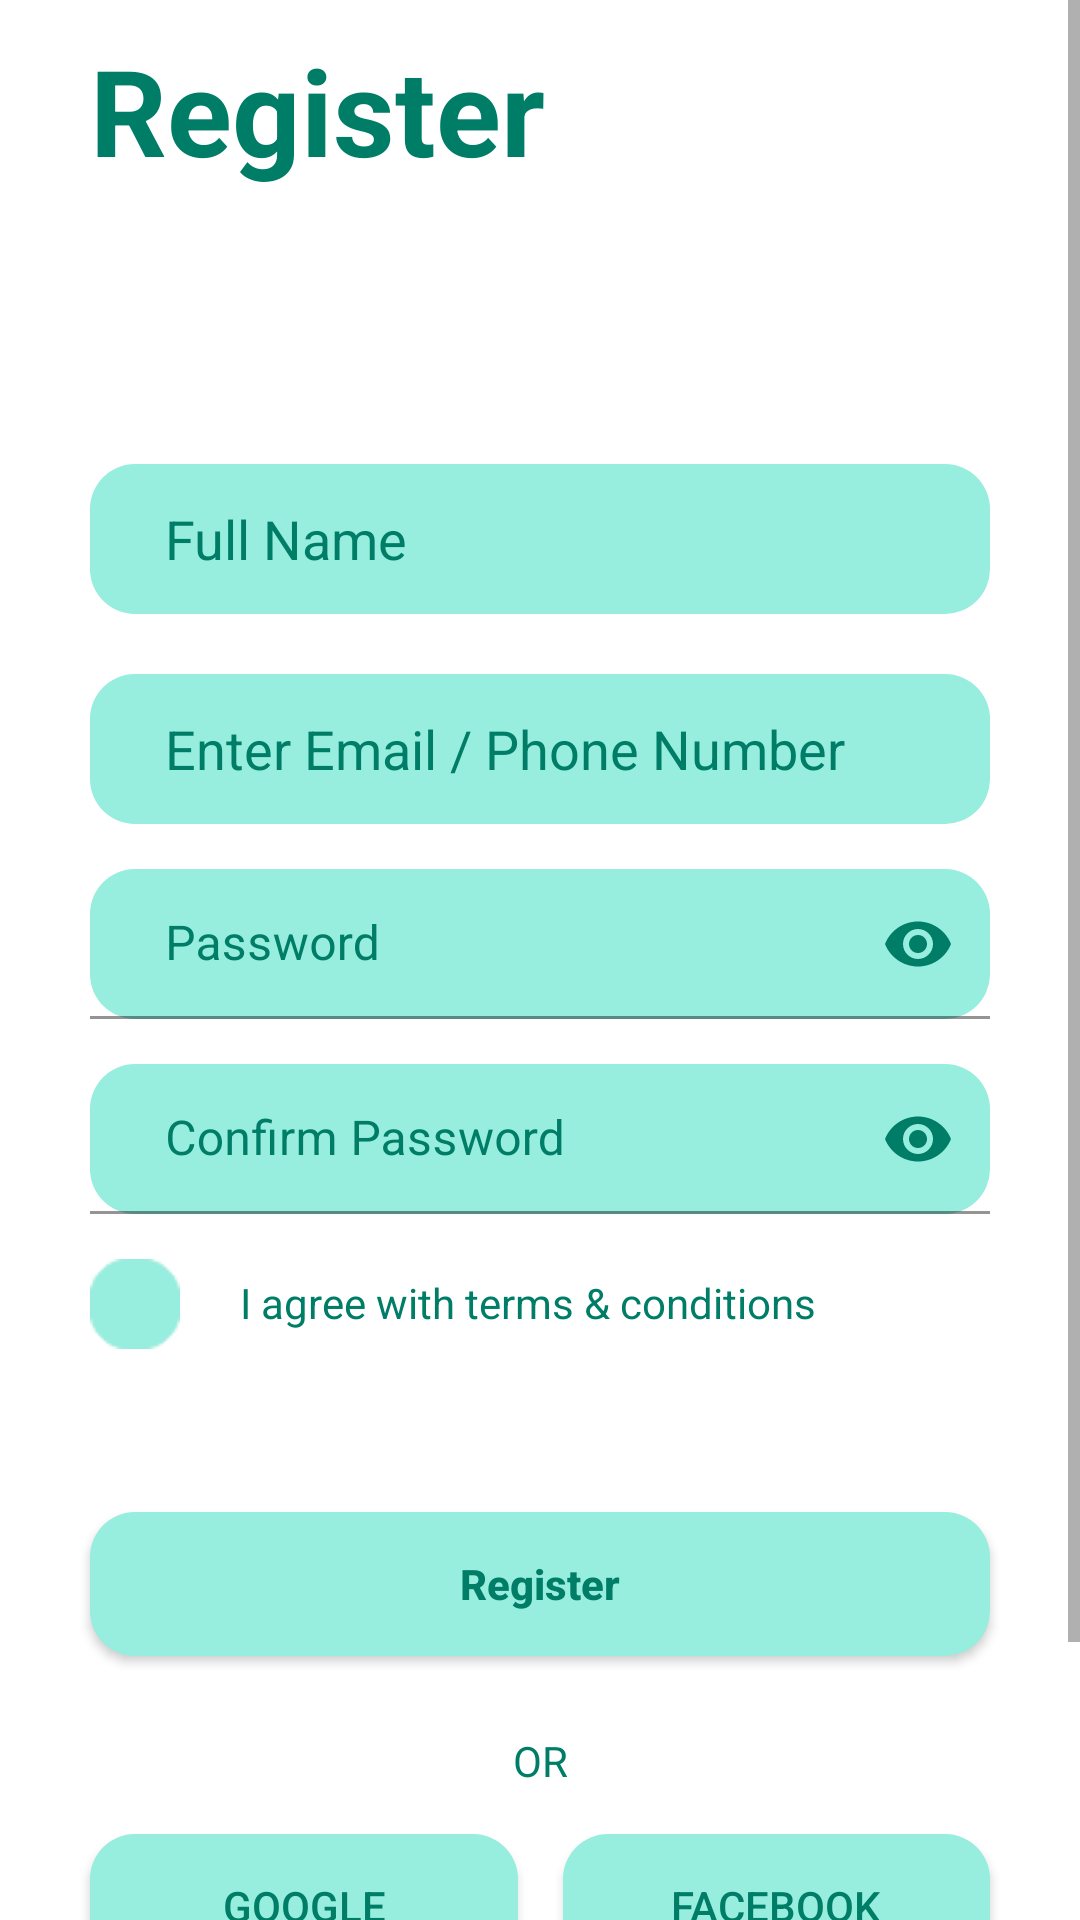

Layout XML and referenced resources for this Android screen:
<!-- AndroidManifest.xml: application theme Theme.Maket -->
<!-- res/layout/activity_register.xml -->
<?xml version="1.0" encoding="utf-8"?>
<androidx.constraintlayout.widget.ConstraintLayout xmlns:android="http://schemas.android.com/apk/res/android"
    xmlns:app="http://schemas.android.com/apk/res-auto"
    xmlns:tools="http://schemas.android.com/tools"
    android:layout_width="match_parent"
    android:layout_height="match_parent"
    tools:context=".Register">

    <ScrollView

        android:layout_width="0dp"
        android:layout_height="0dp"
        app:layout_constraintBottom_toBottomOf="parent"
        app:layout_constraintEnd_toEndOf="parent"
        app:layout_constraintHorizontal_bias="0.0"
        app:layout_constraintStart_toStartOf="parent"
        app:layout_constraintTop_toTopOf="parent"
        app:layout_constraintVertical_bias="1.0">

        <androidx.constraintlayout.widget.ConstraintLayout
            android:layout_width="match_parent"
            android:layout_height="wrap_content"
            android:orientation="vertical">


            <LinearLayout
                android:id="@+id/linearLayout3"
                android:layout_width="match_parent"
                android:layout_height="wrap_content"
                android:orientation="vertical"
                app:layout_constraintEnd_toEndOf="parent"
                app:layout_constraintStart_toStartOf="parent"
                app:layout_constraintTop_toTopOf="parent"
                tools:ignore="MissingConstraints">

                <TextView
                    android:layout_width="match_parent"
                    android:layout_height="match_parent"
                    android:layout_marginStart="30dp"
                    android:layout_marginTop="10dp"
                    android:layout_marginBottom="10dp"
                    android:text="Register"
                    android:textColor="@color/green"
                    android:textSize="40dp"
                    android:textStyle="bold"></TextView>
            </LinearLayout>

            <LinearLayout
                android:id="@+id/linearLayout2"
                android:layout_width="match_parent"
                android:layout_height="wrap_content"
                android:orientation="vertical"
                android:layout_marginTop="50dp"
                app:layout_constraintBottom_toBottomOf="parent"
                app:layout_constraintEnd_toEndOf="parent"
                app:layout_constraintStart_toStartOf="parent"
                app:layout_constraintTop_toTopOf="parent"
                app:layout_constraintVertical_bias="0.198"
                tools:ignore="MissingConstraints">

                <EditText
                    android:id="@+id/editTextFullName"
                    android:layout_width="match_parent"
                    android:layout_height="50dp"
                    android:layout_gravity="center"
                    android:layout_marginStart="30dp"
                    android:layout_marginTop="20dp"
                    android:layout_marginEnd="30dp"
                    android:background="@drawable/text_style"
                    android:hint="Full Name"
                    android:paddingLeft="25dp"
                    android:textColorHint="@color/green" />
                <EditText
                    android:id="@+id/editTextTextEmailAddress"
                    android:layout_width="match_parent"
                    android:layout_height="50dp"
                    android:layout_gravity="center"
                    android:layout_marginTop="20dp"
                    android:paddingLeft="25dp"
                    android:layout_marginStart="30dp"
                    android:layout_marginEnd="30dp"
                    android:background="@drawable/text_style"
                    android:hint="Enter Email / Phone Number"
                    android:inputType="textEmailAddress"
                    android:textColorHint="@color/green"
                    />


                <com.google.android.material.textfield.TextInputLayout
                    android:id="@+id/edPasswordLog"
                    android:layout_width="match_parent"
                    android:layout_height="50dp"
                    android:layout_gravity="center"
                    android:layout_marginStart="30dp"
                    android:layout_marginTop="15dp"
                    android:layout_marginEnd="30dp"
                    android:textColorHint="@color/green"
                    app:layout_constraintEnd_toEndOf="parent"
                    app:layout_constraintStart_toStartOf="parent"
                    app:passwordToggleEnabled="true"
                    app:passwordToggleTint="@color/green">

                    <com.google.android.material.textfield.TextInputEditText
                        android:id="@id/edPasswordLog"
                        android:layout_width="match_parent"
                        android:layout_height="match_parent"
                        android:background="@drawable/text_style"
                        android:hint="Password"
                        android:inputType="textPassword"
                        android:paddingStart="25dp"
                        android:password="true"
                        tools:ignore="RtlSymmetry" />
                </com.google.android.material.textfield.TextInputLayout>
                <com.google.android.material.textfield.TextInputLayout
                    android:id="@+id/edPasswordConfirm"
                    android:layout_width="match_parent"
                    android:layout_height="50dp"
                    android:layout_gravity="center"
                    android:layout_marginStart="30dp"
                    android:layout_marginTop="15dp"
                    android:layout_marginEnd="30dp"
                    android:textColorHint="@color/green"
                    app:layout_constraintEnd_toEndOf="parent"
                    app:layout_constraintStart_toStartOf="parent"
                    app:passwordToggleEnabled="true"
                    app:passwordToggleTint="@color/green">

                    <com.google.android.material.textfield.TextInputEditText
                        android:id="@id/edPasswordConfirm"
                        android:layout_width="match_parent"
                        android:layout_height="match_parent"
                        android:background="@drawable/text_style"
                        android:hint="Confirm Password"
                        android:inputType="textPassword"
                        android:paddingStart="25dp"
                        android:password="true"
                        tools:ignore="RtlSymmetry" />
                </com.google.android.material.textfield.TextInputLayout>
            </LinearLayout>
    <LinearLayout
        android:id="@+id/linearLayout4"
        android:layout_width="match_parent"
        android:layout_height="wrap_content"
        android:orientation="horizontal"
        android:layout_marginTop="15dp"
        android:layout_marginBottom="10dp"
        app:layout_constraintEnd_toEndOf="parent"
        app:layout_constraintStart_toStartOf="parent"
        app:layout_constraintTop_toBottomOf="@+id/linearLayout2"
        tools:ignore="MissingConstraints">

        <ImageView
            android:id="@+id/cbRememberPassword"
            android:layout_width="30dp"
            android:layout_height="30dp"
            android:layout_marginStart="30dp"
            android:onClick="Checked"
            android:src="@drawable/check_box_not_active"
            app:layout_constraintBottom_toTopOf="@+id/btnLogin"
            app:layout_constraintStart_toStartOf="parent"
            app:layout_constraintTop_toBottomOf="@+id/forgetPassword" />

        <TextView
            android:id="@+id/tvRememberPassword"
            android:layout_width="wrap_content"
            android:layout_height="wrap_content"
            android:text="@string/conditions"
            android:layout_marginTop="5dp"
            android:textColor="@color/green"
            android:layout_marginLeft="20dp"
            app:layout_constraintBottom_toTopOf="@+id/btnLogin"
            app:layout_constraintStart_toEndOf="@+id/cbRememberPassword"
            app:layout_constraintTop_toBottomOf="@+id/forgetPassword" />
    </LinearLayout>



    <androidx.appcompat.widget.AppCompatButton
        android:id="@+id/button"
        android:layout_width="match_parent"
        android:layout_height="wrap_content"
        android:layout_marginStart="30dp"
        android:layout_marginEnd="30dp"
        android:background="@drawable/button_style"
        android:hint="Register"
        android:textColorHint="@drawable/button_text"
        android:textStyle="bold"
        android:layout_marginTop="10dp"
        android:onClick="nextRegistrarion"
        app:layout_constraintBottom_toBottomOf="parent"
        app:layout_constraintEnd_toEndOf="parent"
        app:layout_constraintStart_toStartOf="parent"
        app:layout_constraintTop_toBottomOf="@+id/linearLayout4"
        app:layout_constraintVertical_bias="0.184"
        tools:ignore="MissingConstraints"></androidx.appcompat.widget.AppCompatButton>

    <TextView
        android:id="@+id/textView"
        android:layout_width="match_parent"
        android:layout_height="wrap_content"
        android:gravity="center"
        android:text="OR"
        android:layout_marginBottom="20dp"
        android:textColor="@color/green"
        app:layout_constraintBottom_toBottomOf="parent"
        app:layout_constraintEnd_toEndOf="parent"
        app:layout_constraintStart_toStartOf="parent"
        app:layout_constraintTop_toBottomOf="@+id/button"
        app:layout_constraintVertical_bias="0.161"
        tools:ignore="MissingConstraints"></TextView>


    <Button
        android:id="@+id/button2"
        android:layout_width="0dp"
        android:layout_height="wrap_content"
        android:layout_marginTop="15dp"
        android:layout_marginRight="20dp"
        android:layout_marginStart="30dp"
        android:background="@drawable/button_style"
        android:text="GOOGLE"
        android:layout_marginEnd="15dp"
        android:textColor="@color/green"
        android:layout_marginBottom="30dp"
        app:layout_constraintEnd_toStartOf="@id/button3"
        app:layout_constraintStart_toStartOf="parent"
        app:layout_constraintTop_toBottomOf="@+id/textView"></Button>

    <Button
        android:id="@+id/button3"
        android:layout_width="0dp"
        android:layout_height="wrap_content"
        android:layout_marginLeft="20dp"
        android:layout_marginTop="15dp"
        android:background="@drawable/button_style"
        android:text="FACEBOOK"
        android:layout_marginEnd="30dp"
        android:textColor="@color/green"
        android:layout_marginBottom="30dp"
        app:layout_constraintEnd_toEndOf="parent"
        app:layout_constraintStart_toEndOf="@+id/button2"
        app:layout_constraintTop_toBottomOf="@+id/textView"></Button>
    <TextView
        android:id="@+id/tvNextRegistraation"
        android:layout_width="wrap_content"
        android:layout_height="wrap_content"
        android:onClick="nextAuthorization"
        android:text="@string/Dont"
        android:textColor="@color/green"
        android:layout_marginTop="50dp"
        android:layout_marginBottom="20dp"
        app:layout_constraintTop_toBottomOf="@+id/button2"
        app:layout_constraintBottom_toBottomOf="parent"
        app:layout_constraintEnd_toEndOf="parent"
        app:layout_constraintStart_toStartOf="parent" />

        </androidx.constraintlayout.widget.ConstraintLayout>

    </ScrollView>
</androidx.constraintlayout.widget.ConstraintLayout>
<!-- resources referenced by this layout -->
<resources>
  <color name="green">#007D67</color>
  <!-- drawable button_style (drawable) -->
  <?xml version="1.0" encoding="utf-8"?>
  <selector xmlns:android="http://schemas.android.com/apk/res/android">
      <item android:state_pressed="false" android:drawable="@drawable/button_noactiviti"/>
      <item android:state_pressed="true" android:drawable="@drawable/button_activiti"/>
  </selector>
  <!-- drawable button_text (drawable) -->
  <?xml version="1.0" encoding="utf-8"?>
  <selector xmlns:android="http://schemas.android.com/apk/res/android">
      <item android:state_pressed="false" android:color="@color/green"/>
      <item android:state_pressed="true" android:color="#ffffff"/>
  </selector>
  <!-- drawable check_box_not_active: png bitmap (drawable-v24, 637 bytes) -->
  <!-- drawable text_style (drawable) -->
  <?xml version="1.0" encoding="utf-8"?>
  <shape xmlns:android="http://schemas.android.com/apk/res/android">
      <solid android:color="@color/green2"/>
      <corners android:radius="15dp"/>
  </shape>
  <string name="Dont">Dont’ have an account? Let’s <b>Register</b></string>
  <string name="conditions">I agree with terms &amp; conditions</string>
  <style name="Theme.Maket" parent="Theme.MaterialComponents.DayNight.DarkActionBar">
          
          <item name="colorPrimary">@color/green2</item>
          <item name="colorPrimaryVariant">@color/green</item>
          <item name="colorOnPrimary">@color/white</item>
          
          <item name="colorSecondary">@color/green</item>
          <item name="colorSecondaryVariant">@color/green</item>
          <item name="colorOnSecondary">@color/black</item>
          
          <item name="android:statusBarColor">?attr/colorPrimaryVariant</item>
          
      </style>
  <!-- drawable button_noactiviti (drawable) -->
  <?xml version="1.0" encoding="utf-8"?>
  <shape xmlns:android="http://schemas.android.com/apk/res/android">
      <solid android:color="#97EDDE"/>
  
      <corners android:radius="15dp"/>
  </shape>
  <!-- drawable button_activiti (drawable) -->
  <?xml version="1.0" encoding="utf-8"?>
  <shape xmlns:android="http://schemas.android.com/apk/res/android">
      <solid android:color="#007D67"/>
      <corners android:radius="15dp"/>
  </shape>
  <color name="green2">#97EDDE</color>
  <color name="white">#007D67</color>
  <color name="black">#FF000000</color>
</resources>
